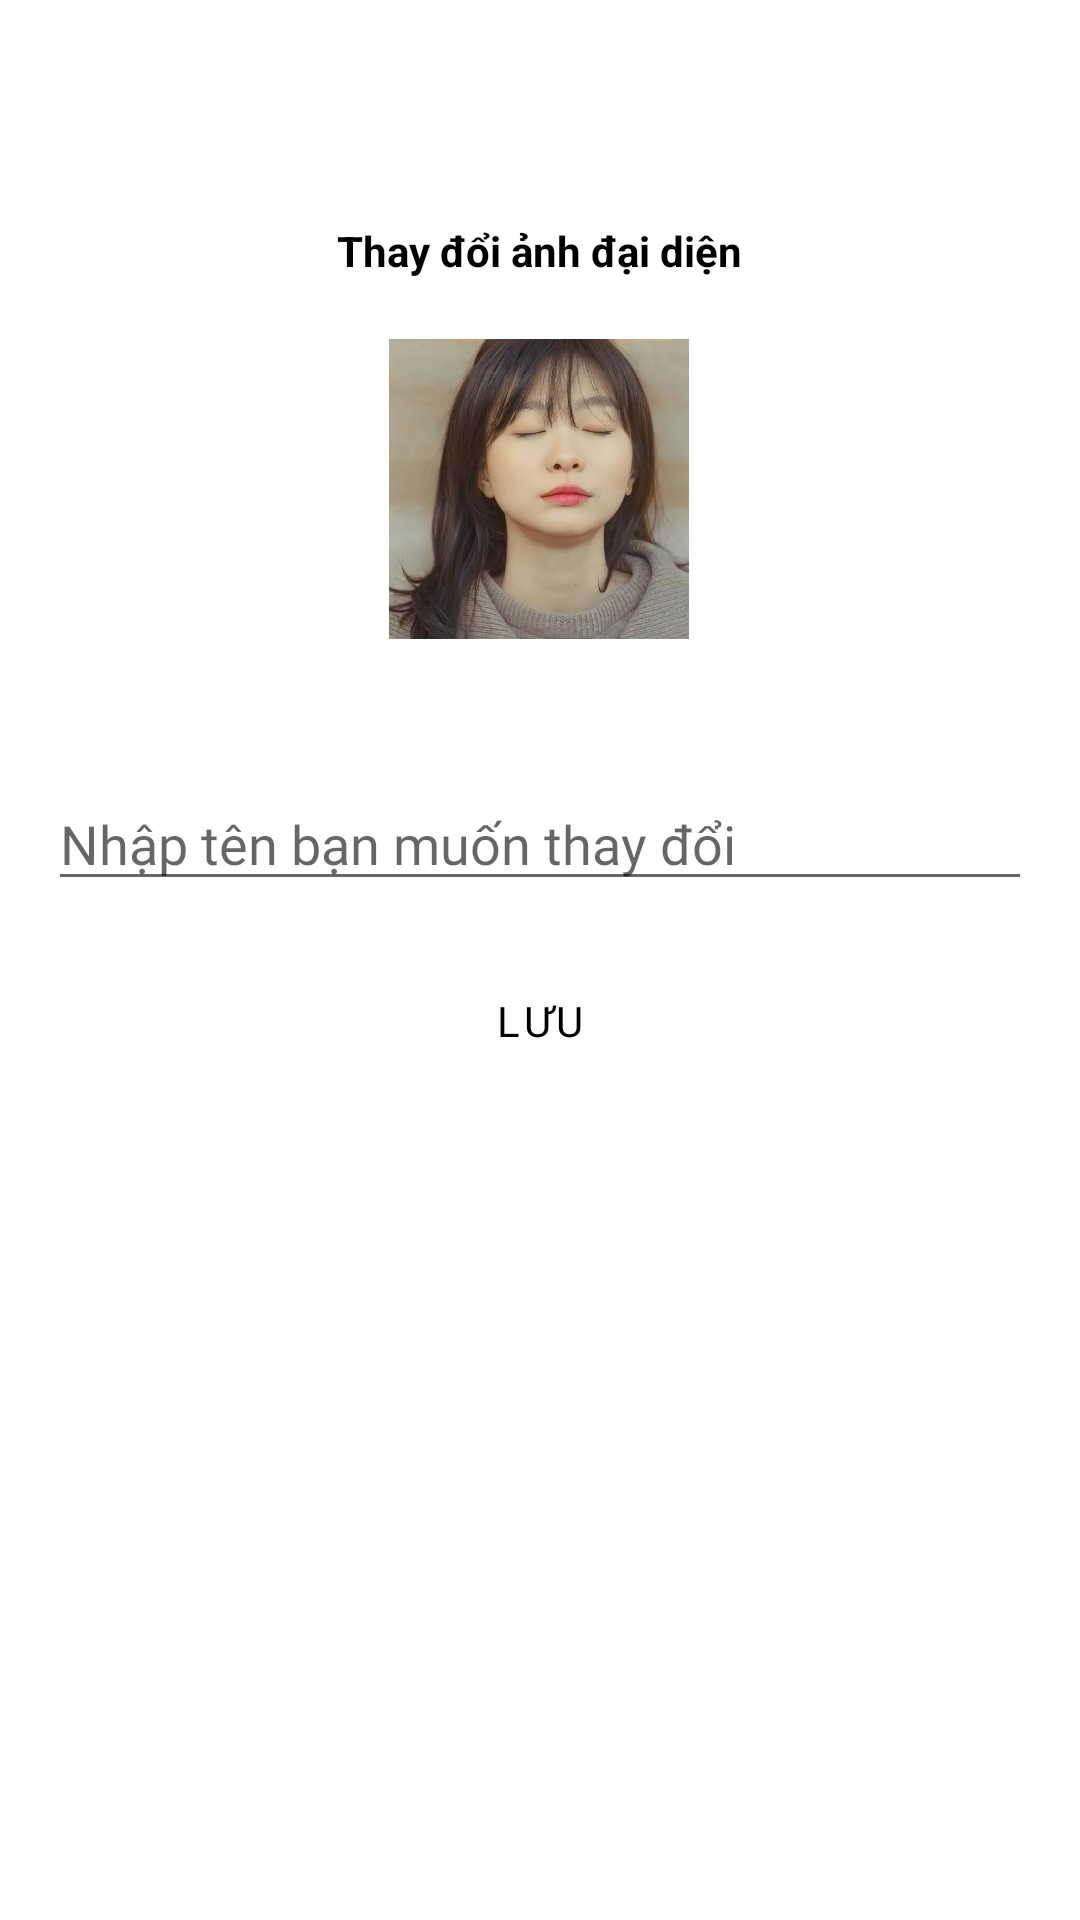

Produce the Android XML layout that renders to this screen, including the resource entries it uses.
<!-- AndroidManifest.xml: application theme Theme.CZ -->
<!-- res/layout/fragment_edit_profile.xml -->
<?xml version="1.0" encoding="utf-8"?>
<LinearLayout xmlns:android="http://schemas.android.com/apk/res/android"
    android:layout_width="match_parent"
    android:layout_height="match_parent"
    android:orientation="vertical"
    android:padding="16dp">

    <Button
        android:id="@+id/btback"
        android:layout_width="match_parent"
        android:layout_height="wrap_content"
        android:background="@android:color/transparent"
        android:drawableLeft="@drawable/baseline_arrow_back_ios_new_24"
        android:textColor="#FFFAFA" />

    <LinearLayout
        android:id="@+id/changeAvatar"
        android:layout_width="wrap_content"
        android:layout_height="wrap_content"
        android:layout_gravity="center"
        android:layout_marginTop="10dp"
        android:orientation="vertical">

        <TextView
            android:id="@+id/textView2"
            android:layout_width="wrap_content"
            android:layout_height="wrap_content"
            android:layout_gravity="center"
            android:text="Thay đổi ảnh đại diện"
            android:textColor="#000000"
            android:textStyle="bold" />

        <ImageView
            android:id="@+id/ivEditAvatar"
            android:layout_width="100dp"
            android:layout_height="100dp"
            android:layout_gravity="center"
            android:layout_marginTop="20dp"
            android:layout_marginBottom="16dp"
            android:scaleType="centerCrop"
            android:src="@drawable/avatar_macdinh" />

    </LinearLayout>

    <EditText
        android:id="@+id/etName"
        android:layout_width="match_parent"
        android:layout_height="wrap_content"
        android:layout_marginTop="30dp"
        android:fontFamily="@font/raleway_bold"
        android:hint="Nhập tên bạn muốn thay đổi" />

    <Button
        android:id="@+id/btnSave"
        android:layout_width="match_parent"
        android:layout_height="wrap_content"
        android:layout_marginTop="16dp"
        android:background="@drawable/rounded_button"
        android:fontFamily="@font/raleway_bold"
        android:text="Lưu"
        android:textColor="@color/black" />
    <ProgressBar
        android:id="@+id/progressBar"
        android:layout_width="wrap_content"
        android:layout_height="wrap_content"
        android:layout_centerInParent="true"
        android:visibility="gone"/>
</LinearLayout>
<!-- resources referenced by this layout -->
<resources>
  <color name="black">#FF000000</color>
  <!-- drawable avatar_macdinh: jpg bitmap (drawable, 40139 bytes) -->
  <!-- drawable rounded_button (drawable) -->
  <shape xmlns:android="http://schemas.android.com/apk/res/android">
      <solid android:color="@android:color/transparent"/>
      <corners android:radius="16dp"/>
      <stroke android:width="2dp" android:color="#FFFAFA"/>
  </shape>
  <style name="Theme.CZ" parent="AppTheme" />
  <style name="AppTheme" parent="Theme.MaterialComponents.DayNight.NoActionBar">
          
          <item name="colorPrimary">@color/input</item>
          <item name="colorPrimaryDark">@color/black</item>
          <item name="colorAccent">@color/white</item>
          <item name="buttonStyle">@style/ButtonStyle.NoColor</item>
          
      </style>
  <color name="input">#999999</color>
  <color name="white">#FFFFFFFF</color>
  <style name="ButtonStyle.NoColor" parent="Widget.MaterialComponents.Button">
          <item name="backgroundTint">@android:color/transparent</item>
      </style>
</resources>
